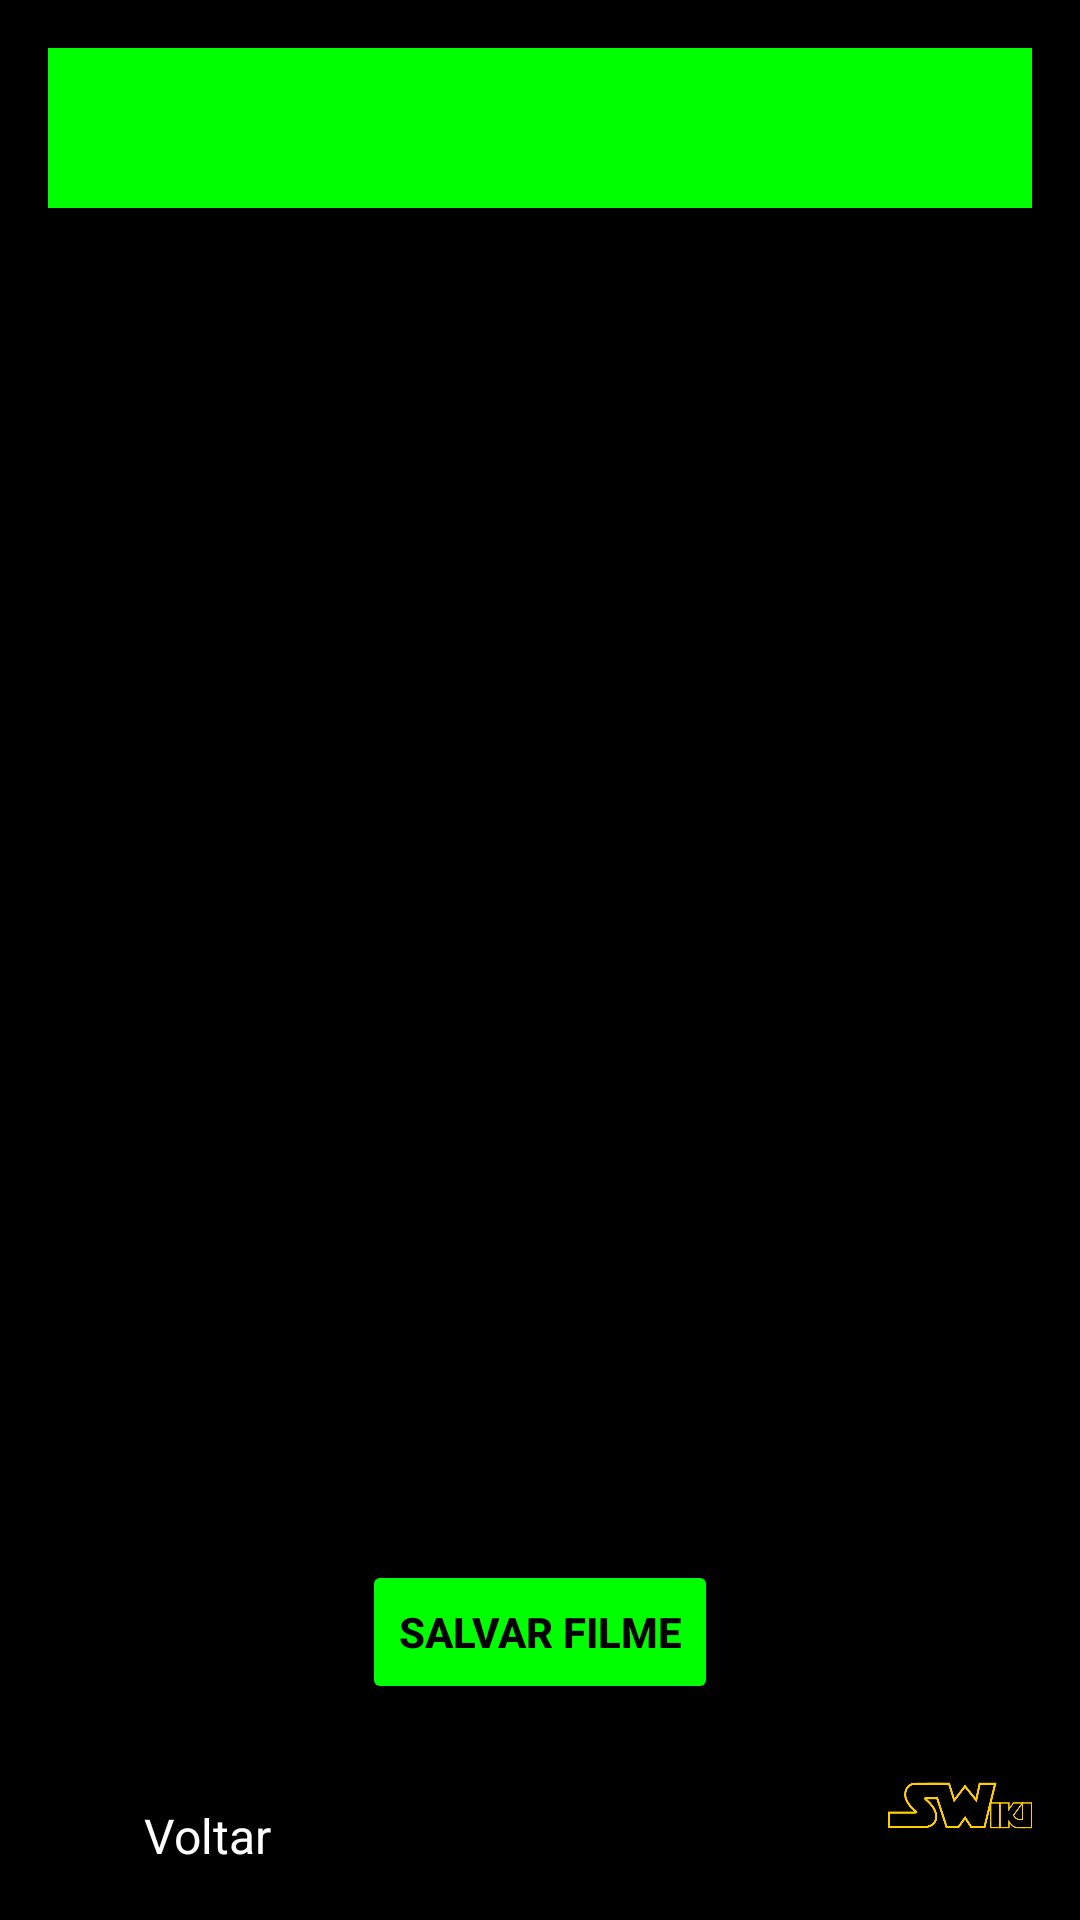

Here is an Android app screen rendered from its layout file. Give the layout XML and the strings, colors and styles it references.
<!-- AndroidManifest.xml: application theme Theme.SWiki -->
<!-- res/layout/activity_detail_m.xml -->
<?xml version="1.0" encoding="utf-8"?>
<RelativeLayout xmlns:android="http://schemas.android.com/apk/res/android"
    android:background="#000000"
    android:layout_width="match_parent"
    android:layout_height="match_parent">

    <ScrollView
        android:id="@+id/scrollView"
        android:layout_width="match_parent"
        android:layout_height="match_parent"
        android:layout_above="@id/btnSalvarFilme"
        android:layout_alignParentTop="true"
        android:fillViewport="true">

        <LinearLayout
            android:orientation="vertical"
            android:padding="16dp"
            android:layout_width="match_parent"
            android:layout_height="wrap_content">

            <TextView
                android:id="@+id/tvTitulo"
                android:layout_width="match_parent"
                android:layout_height="wrap_content"
                android:background="#00FF00"
                android:textColor="#FFFFFF"
                android:textStyle="bold"
                android:textSize="22sp"
                android:padding="12dp"
                android:gravity="center" />

            <TextView
                android:id="@+id/tvNomeCompleto"
                android:layout_width="match_parent"
                android:layout_height="wrap_content"
                android:textColor="#FFFFFF"
                android:textSize="18sp"
                android:layout_marginTop="12dp" />

            <TextView
                android:id="@+id/tvEpisode"
                android:layout_width="match_parent"
                android:layout_height="wrap_content"
                android:textColor="#FFFFFF"
                android:textSize="16sp"
                android:layout_marginTop="8dp" />

            <TextView
                android:id="@+id/tvData"
                android:layout_width="match_parent"
                android:layout_height="wrap_content"
                android:textColor="#FFFFFF"
                android:textSize="16sp"
                android:layout_marginTop="8dp" />

            <TextView
                android:id="@+id/tvDiretor"
                android:layout_width="match_parent"
                android:layout_height="wrap_content"
                android:textColor="#FFFFFF"
                android:textSize="16sp"
                android:layout_marginTop="8dp" />

            <TextView
                android:id="@+id/tvProdutor"
                android:layout_width="match_parent"
                android:layout_height="wrap_content"
                android:textColor="#FFFFFF"
                android:textSize="16sp"
                android:layout_marginTop="8dp" />

            <TextView
                android:id="@+id/tvAbertura"
                android:layout_width="match_parent"
                android:layout_height="wrap_content"
                android:textColor="#FFFFFF"
                android:textSize="16sp"
                android:layout_marginTop="16dp" />
        </LinearLayout>
    </ScrollView>

    <Button
        android:id="@+id/btnSalvarFilme"
        android:layout_width="wrap_content"
        android:layout_height="wrap_content"
        android:text="Salvar Filme"
        android:backgroundTint="#00FF00"
        android:textColor="#000000"
        android:textStyle="bold"
        android:layout_alignParentBottom="true"
        android:layout_centerHorizontal="true"
        android:layout_marginBottom="72dp" />

    <LinearLayout
        android:id="@+id/btnVoltar"
        android:layout_width="wrap_content"
        android:layout_height="wrap_content"
        android:layout_alignParentBottom="true"
        android:layout_alignParentStart="true"
        android:layout_margin="16dp"
        android:orientation="horizontal"
        android:gravity="center_vertical"
        android:clickable="true"
        android:focusable="true">

        <ImageView
            android:layout_width="24dp"
            android:layout_height="24dp"
            android:src="@drawable/ic_arrow_back"
            android:contentDescription="Voltar" />

        <TextView
            android:layout_width="wrap_content"
            android:layout_height="wrap_content"
            android:text="Voltar"
            android:textColor="#FFFFFF"
            android:textSize="16sp"
            android:layout_marginStart="8dp"/>
    </LinearLayout>

    <ImageView
        android:id="@+id/logoApp"
        android:layout_width="48dp"
        android:layout_height="48dp"
        android:layout_alignParentBottom="true"
        android:layout_alignParentEnd="true"
        android:layout_margin="16dp"
        android:src="@drawable/swikilogo"
        android:contentDescription="Logo" />

</RelativeLayout>
<!-- resources referenced by this layout -->
<resources>
  <!-- drawable swikilogo: png bitmap (drawable, 15106 bytes) -->
  <style name="Theme.SWiki" parent="Base.Theme.SWiki" />
  <style name="Base.Theme.SWiki" parent="Theme.Material3.DayNight.NoActionBar">
          
          
      </style>
</resources>
